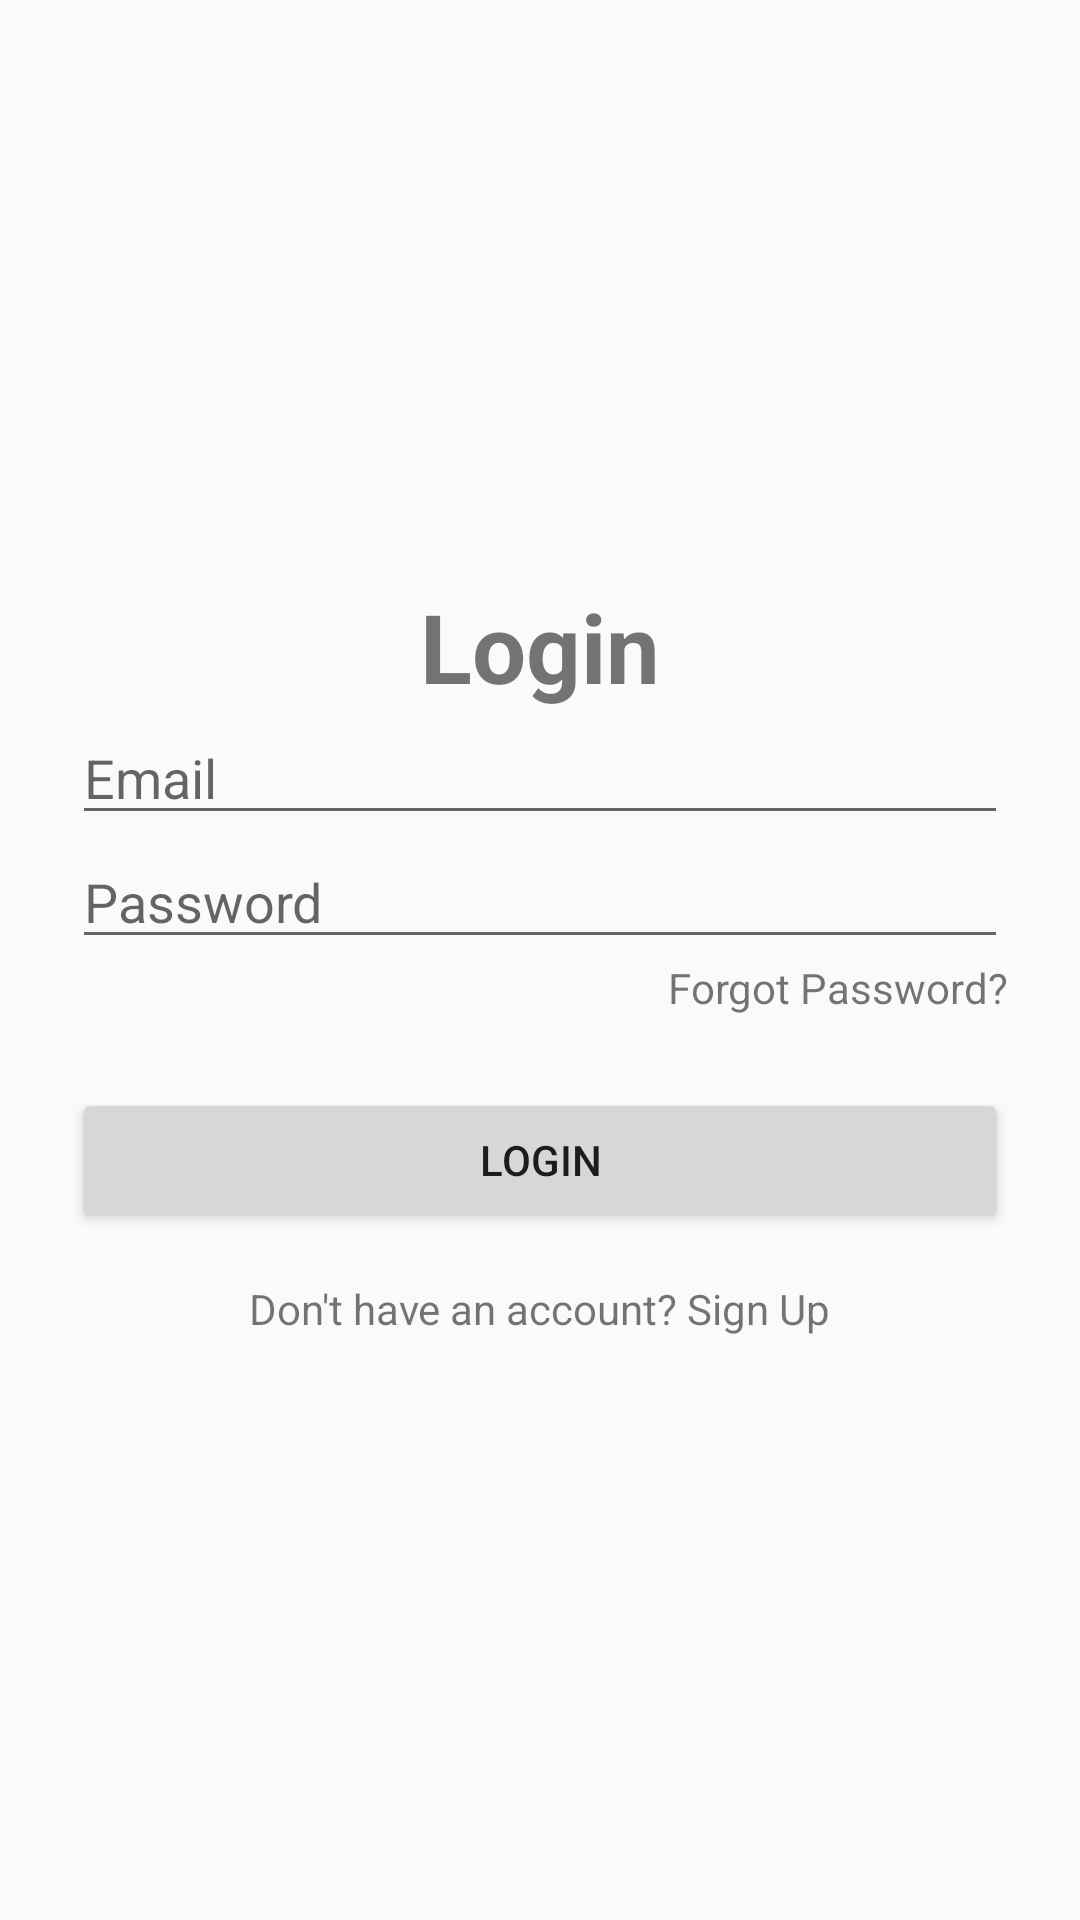

Produce the Android XML layout that renders to this screen, including the resource entries it uses.
<!-- AndroidManifest.xml: application theme Theme.AppCompat.DayNight.NoActionBar -->
<!-- res/layout/activity_login.xml -->
<?xml version="1.0" encoding="utf-8"?>
<LinearLayout xmlns:android="http://schemas.android.com/apk/res/android"
    android:layout_width="match_parent"
    android:layout_height="match_parent"
    android:gravity="center"
    android:orientation="vertical"
    android:padding="24dp">

    <TextView
        android:layout_width="wrap_content"
        android:layout_height="wrap_content"
        android:text="Login"
        android:textSize="32sp"
        android:textStyle="bold" />

    <EditText
        android:id="@+id/edtEmail"
        android:layout_width="match_parent"
        android:layout_height="wrap_content"
        android:hint="Email"
        android:inputType="textEmailAddress" />

    <EditText
        android:id="@+id/edtPassword"
        android:layout_width="match_parent"
        android:layout_height="wrap_content"
        android:hint="Password"
        android:inputType="textPassword" />

    <TextView
        android:id="@+id/txtForgotPassword"
        android:layout_width="wrap_content"
        android:layout_height="wrap_content"
        android:text="Forgot Password?"
        android:layout_gravity="end" />

    <Button
        android:id="@+id/btnLogin"
        android:layout_width="match_parent"
        android:layout_height="wrap_content"
        android:text="Login"
        android:layout_marginTop="24dp" />

    <TextView
        android:id="@+id/tabSignUp"
        android:layout_width="wrap_content"
        android:layout_height="wrap_content"
        android:text="Don't have an account? Sign Up"
        android:layout_marginTop="16dp" />

</LinearLayout>
<!-- resources referenced by this layout -->
<resources>

</resources>
